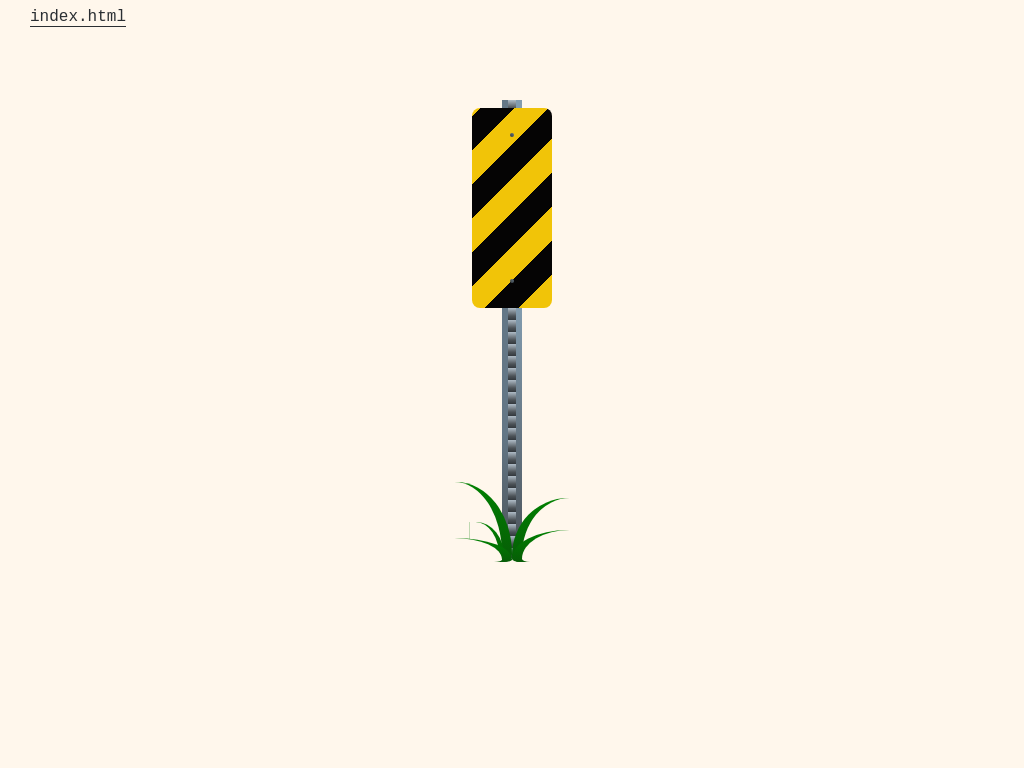

Write a web page that renders exactly this picture using CSS.

<!-- file: highway-sign.html -->
<!DOCTYPE html>
<html lang="en">

<head>
  <meta charset="UTF-8">
  <meta name="viewport" content="width=device-width, initial-scale=1.0">
  <link rel="stylesheet" href="main.css">
  <title>CSS Art | Highway Sign</title>
</head>

<body>
  <style>
    body {
      background-color: #fff7ec;
    }

    .wrapper {
      padding-top: 100px
    }

    .content {
      display: flex;
      flex-direction: column;
      align-items: center;
      /*   justify-content: center;
  height: 100vh; */
    }

    .content * {
      flex-shrink: 0;
    }

    .sign {
      position: relative;
      width: 80px;
      height: 200px;
      border-radius: 8px;
      background: repeating-linear-gradient(-45deg, #f1c408, #f1c408 24px, #050404 24px, #050404 48px);
    }

    .sign::before {
      position: absolute;
      top: 25px;
      right: 50%;
      width: 4px;
      height: 4px;
      border-radius: 50%;
      background: linear-gradient(45deg, #33383d, #647786);
      transform: translateX(50%);
      content: '';
    }

    .sign::after {
      position: absolute;
      bottom: 25px;
      right: 50%;
      width: 4px;
      height: 4px;
      border-radius: 50%;
      background: linear-gradient(45deg, #33383d, #647786);
      transform: translateX(50%);
      content: '';
    }

    .pole {
      position: relative;
      width: 20px;
      background: repeating-linear-gradient(#afbcc7, #4d5358 8px, #33383d 12px);
    }

    .pole::after {
      position: absolute;
      top: 0;
      right: 0;
      width: 6px;
      height: 100%;
      background: linear-gradient(#829caf, #4a5158);
      content: '';
    }

    .top.pole::after {
      background: linear-gradient(#829caf, #829caf);
    }

    .pole::before {
      position: absolute;
      top: 0;
      left: 0;
      width: 6px;
      height: 100%;
      background: linear-gradient(#647786 50%, #4d5358);
      content: '';
    }

    .top.pole::before {
      background: linear-gradient(#647786, #647786);
    }

    .top {
      height: 8px;
    }

    .bottom {
      height: 250px;
    }

    .grass {
      position: relative;
      width: 140px;
      height: 80px;
      transform: translateY(-95%);
    }

    .stalk {
      position: absolute;
      top: 0;
      left: 0;
      width: 50%;
      height: 100%;
      border-top-right-radius: 80% 90%;
      border-bottom-right-radius: 8px;
      background: linear-gradient(green, rgb(7, 92, 7));
      transform-origin: bottom right;
    }

    .stalk::after {
      position: absolute;
      top: 0;
      left: 0;
      width: 85%;
      height: 100%;
      background-color: #fff7ec;
      border-top-right-radius: 80% 90%;
      border-bottom-right-radius: 8px;
      content: '';
    }

    .stalk:nth-child(2) {
      transform: scale(0.5) translateX(-15px);
      z-index: 2;
    }

    .stalk:nth-child(3) {
      transform: scale(1, 0.3);
      z-index: 3;
    }

    .stalk:nth-child(4) {
      transform: scale(-1, 0.8);
      z-index: 2;
    }

    .stalk:nth-child(5) {
      transform: scale(-1, 0.4);
      z-index: 2;
    }
  </style>
  <header class="art-page-header">
    <a href="index.html" class="app-text-link">
      <span>index.html</span>
    </a>
  </header>
  <div class="wrapper">
    <div class="content">
      <div class="pole top"></div>
      <div class="sign"></div>
      <div class="pole bottom"></div>
      <div class="grass">
        <div class="stalk"></div>
        <div class="stalk"></div>
        <div class="stalk"></div>
        <div class="stalk"></div>
        <div class="stalk"></div>
      </div>
    </div>
  </div>
</body>

</html>


/* file: main.css */
:root {
  --color-text: #2a2e32;
}

* {
  font-family: 'Courier New', Courier, monospace;
}

body {
  margin: 0;
  padding: 0;
}

.art-page-header {
  position: absolute;
  top: 0;
  left: 0;
  padding-right: 30px;
  padding-left: 30px;
  z-index: 5;
}

.app-text-link {
  padding-top: 8px;
  padding-bottom: 8px;
  display: inline-block;
  color: var(--color-text);
  text-decoration: none;
}

.app-text-link>span {
  border-bottom: 1px solid var(--color-text);
  transition-property: border;
  transition-duration: 0.4s;
  transition-timing-function: cubic-bezier(0.4, 0, 0.2, 1);

}

.app-text-link:hover>span {
  border-bottom: 1px solid transparent;
  text-decoration: none;
}

